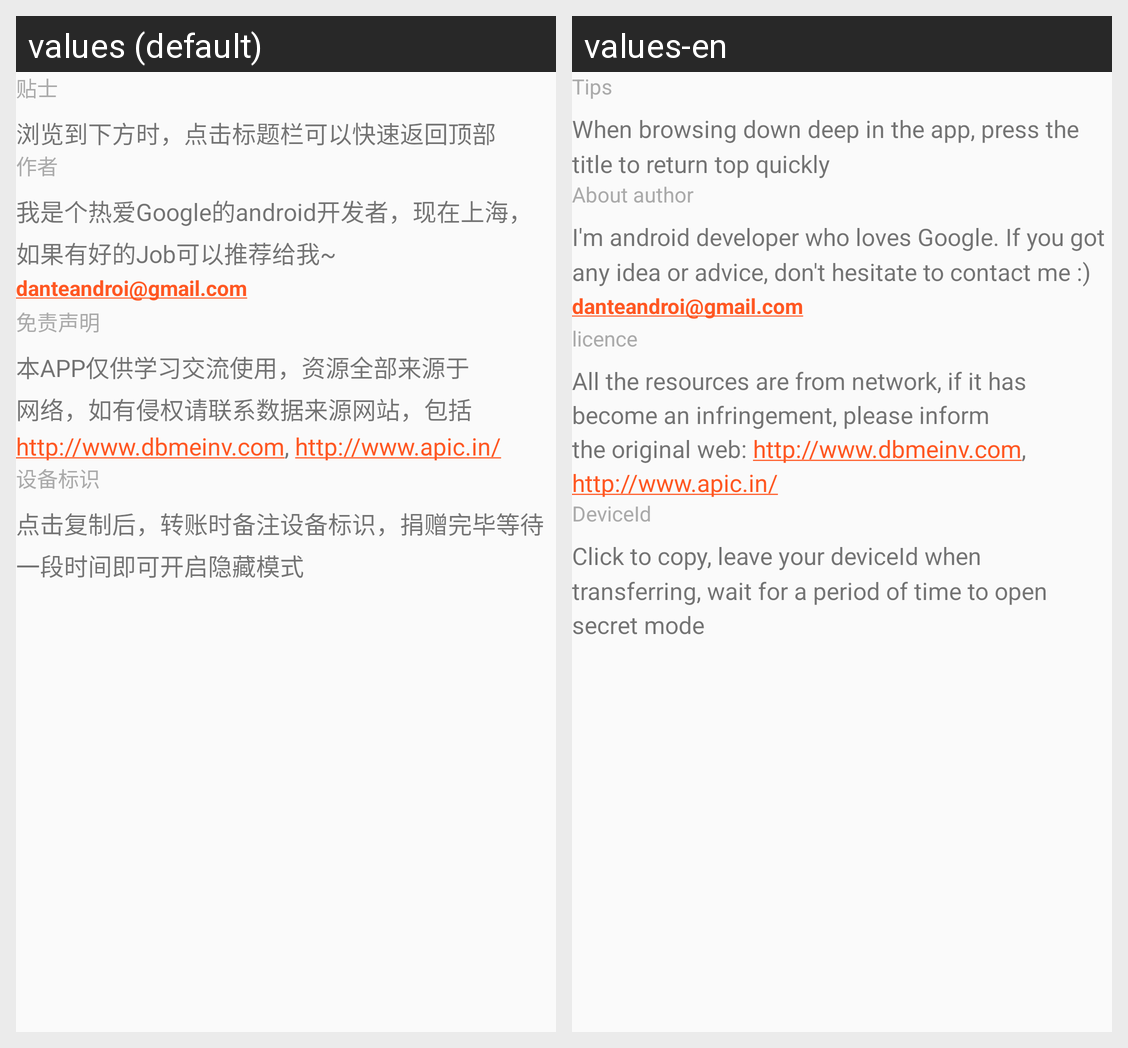

Strings drawn on this Android screen and how each of the app's shown locales translates them:
Android screen res/layout/activity_about.xml rendered under 2 locales, left to right: values (default), values-en. Device: Nexus 5 (rendered at 1080×1920; each locale shown at half size, 540×960, under a caption strip naming it); theme AppTheme.
Strings drawn on this screen, with the default value and each locale's value (text and hints the layout hard-codes, and strings that could not be matched under every locale, appear in the picture but are not listed):

tips
  values: 贴士
  values-en: Tips

tips_content
  values: 浏览到下方时，点击标题栏可以快速返回顶部
  values-en: When browsing down deep in the app, press the title to return top quickly

about_me
  values: 作者
  values-en: About author

about_me_description
  values: 我是个热爱Google的android开发者，现在上海，如果有好的Job可以推荐给我~
  values-en: I'm android developer who loves Google. If you got any idea or advice, don't hesitate to contact me :)

my_email
  values: danteandroi@gmail.com
  values-en: danteandroi@gmail.com  [not translated; the default value is used]

license
  values: 免责声明
  values-en: licence

license_description
  values: 本APP仅供学习交流使用，资源全部来源于网络，如有侵权请联系数据来源网站，包括http://www.dbmeinv.com, http://www.apic.in/
  values-en: All the resources are from network, if it has become an infringement, please inform the original web: http://www.dbmeinv.com, http://www.apic.in/

deviceid
  values: 设备标识
  values-en: DeviceId

copy
  values: 点击复制后，转账时备注设备标识，捐赠完毕等待一段时间即可开启隐藏模式
  values-en: Click to copy, leave your deviceId when transferring, wait for a period of time to open secret mode
